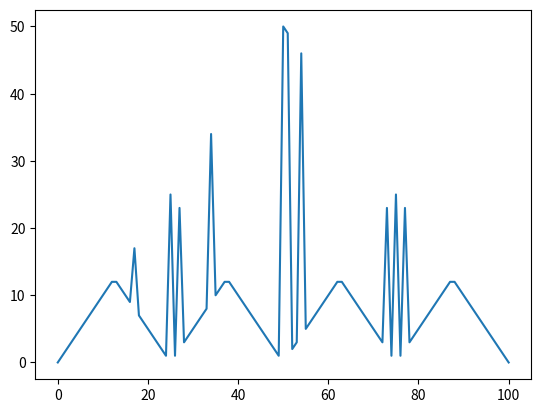

Source code (Python):
#!/usr/bin/env python
# coding: utf-8

# In[9]:


import numpy as np
import matplotlib.pyplot as plt
theta = 0.00001
ncoin = 100
reward = 1
V = np.random.rand((ncoin+1))
V[ncoin] = 0
V[0] = 0
ph = 0.25
delt = 10
R = np.zeros(ncoin+1)
R[ncoin] = 1
pi = np.zeros(ncoin+1)


# In[10]:


count = 0
stab = 0
gamma = 1
while count < 1000:
    delt = 0
    flag = 0
    for s in range(1,ncoin):
        v = V[s]
        maxind = -1
        mx = -2
        for a in range(1, min(s,100-s)+1):
            #We are taking undiscounted so gamma = 1
            temp = ph*(R[s+a]+gamma*V[s+a])+(1-ph)*(R[s-a]+gamma*V[s-a])
            if mx<temp:
                mx = temp
                maxind = a
        V[s] = mx
        pi[s] = maxind
        delt = max(delt,np.abs(V[s]-v))
    if delt<theta:
        count = count+1
    else:
        count = 0


# In[11]:


plt.plot(pi)


# In[ ]:




